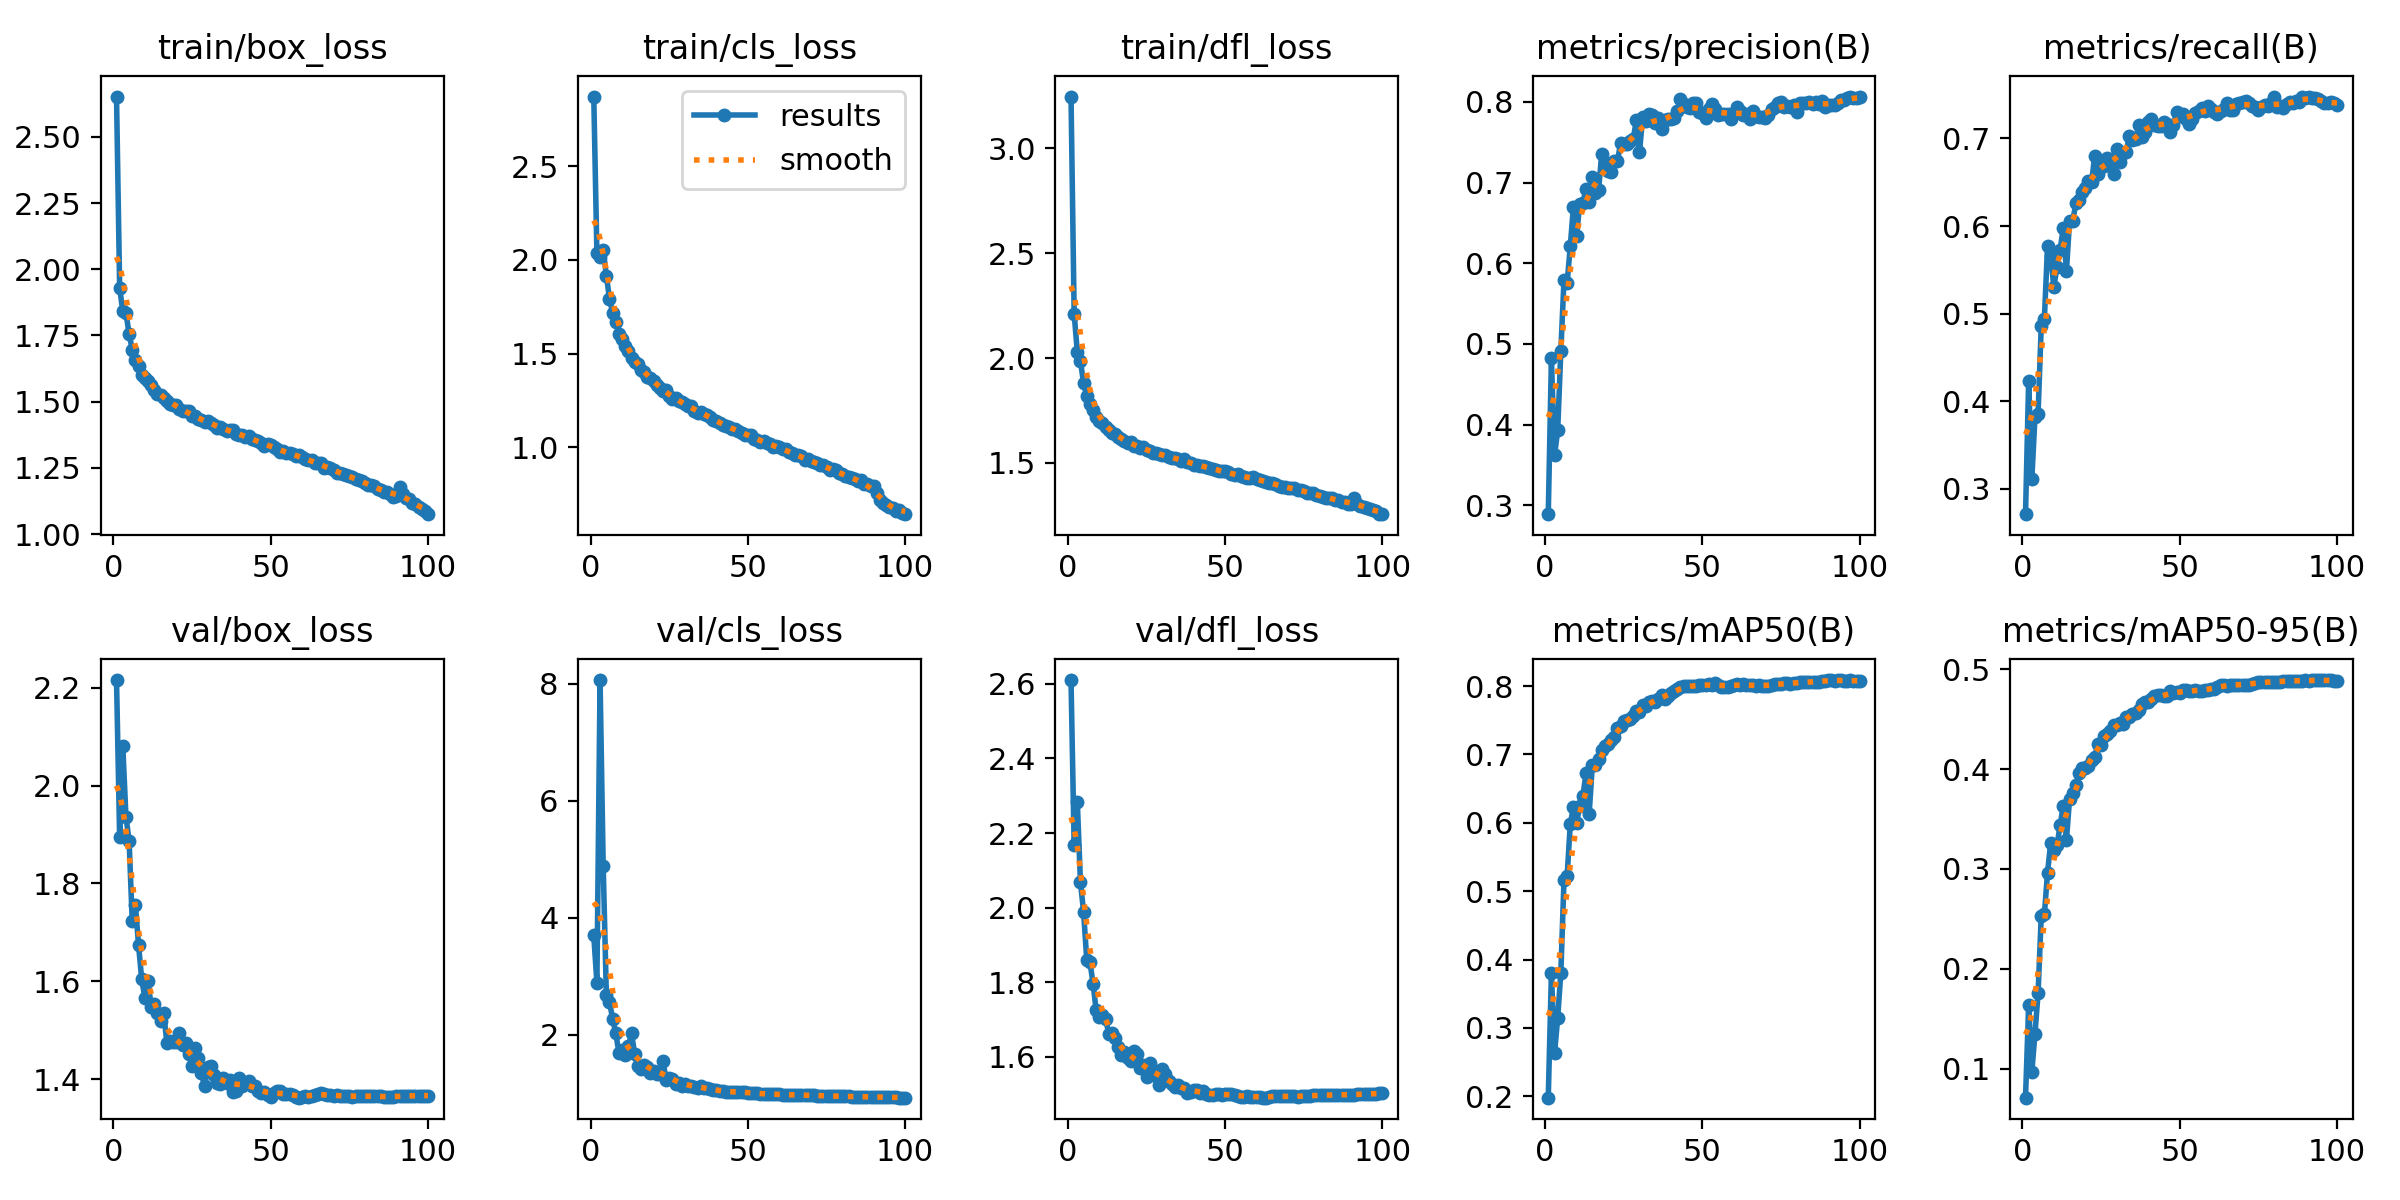

Data behind this chart, as committed beside it:
epoch, time, train/box_loss, train/cls_loss, train/dfl_loss, metrics/precision(B), metrics/recall(B), metrics/mAP50(B), metrics/mAP50-95(B), val/box_loss, val/cls_loss, val/dfl_loss, lr/pg0, lr/pg1, lr/pg2
1, 145.8, 2.653, 2.873, 3.247, 0.289, 0.271, 0.1978, 0.0708, 2.216, 3.698, 2.61, 0.003326, 0.003326, 0.07006
2, 288.4, 1.93, 2.035, 2.211, 0.482, 0.4235, 0.3799, 0.1636, 1.895, 2.889, 2.167, 0.006594, 0.006594, 0.04
3, 431.1, 1.841, 2.017, 2.03, 0.362, 0.3109, 0.2632, 0.09641, 2.08, 8.061, 2.285, 0.009795, 0.009795, 0.009864
4, 574.7, 1.836, 2.055, 1.984, 0.393, 0.3817, 0.3149, 0.1346, 1.936, 4.878, 2.068, 0.009703, 0.009703, 0.009703
5, 717.5, 1.756, 1.916, 1.881, 0.4917, 0.3857, 0.3809, 0.1758, 1.888, 2.686, 1.988, 0.009604, 0.009604, 0.009604
6, 861, 1.697, 1.793, 1.818, 0.5791, 0.4861, 0.5163, 0.2528, 1.723, 2.554, 1.861, 0.009505, 0.009505, 0.009505
7, 1004, 1.657, 1.718, 1.782, 0.5757, 0.4943, 0.522, 0.2545, 1.756, 2.275, 1.855, 0.009406, 0.009406, 0.009406
8, 1147, 1.633, 1.67, 1.75, 0.621, 0.5773, 0.5986, 0.2963, 1.674, 2.021, 1.796, 0.009307, 0.009307, 0.009307
9, 1290, 1.602, 1.604, 1.72, 0.6703, 0.5661, 0.6227, 0.3259, 1.605, 1.694, 1.724, 0.009208, 0.009208, 0.009208
10, 1433, 1.591, 1.576, 1.698, 0.6342, 0.5304, 0.6002, 0.3186, 1.567, 1.744, 1.706, 0.009109, 0.009109, 0.009109
11, 1576, 1.58, 1.543, 1.69, 0.6736, 0.553, 0.6245, 0.3235, 1.601, 1.652, 1.712, 0.00901, 0.00901, 0.00901
12, 1719, 1.564, 1.511, 1.67, 0.6752, 0.5727, 0.6393, 0.3436, 1.548, 1.801, 1.701, 0.008911, 0.008911, 0.008911
13, 1862, 1.544, 1.474, 1.659, 0.6923, 0.5979, 0.6722, 0.3633, 1.554, 2.023, 1.662, 0.008812, 0.008812, 0.008812
14, 2005, 1.529, 1.452, 1.641, 0.6763, 0.5483, 0.613, 0.3286, 1.535, 1.672, 1.664, 0.008713, 0.008713, 0.008713
15, 2148, 1.524, 1.444, 1.638, 0.707, 0.6057, 0.6844, 0.3701, 1.518, 1.46, 1.651, 0.008614, 0.008614, 0.008614
16, 2291, 1.513, 1.412, 1.623, 0.6872, 0.6055, 0.6847, 0.3759, 1.535, 1.406, 1.626, 0.008515, 0.008515, 0.008515
17, 2434, 1.504, 1.404, 1.612, 0.6914, 0.626, 0.6938, 0.3838, 1.475, 1.478, 1.606, 0.008416, 0.008416, 0.008416
18, 2577, 1.492, 1.375, 1.604, 0.7355, 0.6296, 0.7064, 0.3964, 1.479, 1.452, 1.613, 0.008317, 0.008317, 0.008317
19, 2720, 1.489, 1.368, 1.596, 0.7247, 0.6394, 0.7121, 0.4007, 1.476, 1.35, 1.597, 0.008218, 0.008218, 0.008218
20, 2862, 1.486, 1.354, 1.597, 0.7141, 0.6438, 0.7154, 0.4014, 1.476, 1.38, 1.589, 0.008119, 0.008119, 0.008119
21, 3005, 1.473, 1.33, 1.582, 0.7132, 0.6511, 0.7208, 0.4029, 1.494, 1.334, 1.616, 0.00802, 0.00802, 0.00802
22, 3148, 1.466, 1.317, 1.578, 0.7266, 0.6498, 0.7258, 0.4091, 1.469, 1.334, 1.607, 0.007921, 0.007921, 0.007921
23, 3291, 1.464, 1.3, 1.571, 0.727, 0.6803, 0.7392, 0.412, 1.473, 1.557, 1.569, 0.007822, 0.007822, 0.007822
24, 3434, 1.463, 1.303, 1.576, 0.7488, 0.6592, 0.7415, 0.4254, 1.453, 1.226, 1.578, 0.007723, 0.007723, 0.007723
25, 3577, 1.444, 1.272, 1.559, 0.7477, 0.6708, 0.7491, 0.4238, 1.427, 1.256, 1.547, 0.007624, 0.007624, 0.007624
26, 3720, 1.444, 1.258, 1.556, 0.7475, 0.6686, 0.7508, 0.4332, 1.465, 1.251, 1.583, 0.007525, 0.007525, 0.007525
27, 3863, 1.433, 1.26, 1.547, 0.7521, 0.678, 0.7512, 0.4355, 1.442, 1.164, 1.566, 0.007426, 0.007426, 0.007426
28, 4006, 1.431, 1.247, 1.545, 0.7539, 0.6723, 0.7556, 0.4382, 1.412, 1.174, 1.549, 0.007327, 0.007327, 0.007327
29, 4149, 1.424, 1.239, 1.54, 0.7775, 0.6593, 0.7642, 0.4439, 1.386, 1.129, 1.525, 0.007228, 0.007228, 0.007228
30, 4292, 1.427, 1.228, 1.537, 0.7374, 0.688, 0.7627, 0.444, 1.425, 1.161, 1.566, 0.007129, 0.007129, 0.007129
31, 4435, 1.42, 1.218, 1.538, 0.7814, 0.6734, 0.7725, 0.4464, 1.428, 1.129, 1.554, 0.00703, 0.00703, 0.00703
32, 4579, 1.413, 1.22, 1.527, 0.7764, 0.6832, 0.7713, 0.4452, 1.408, 1.131, 1.535, 0.006931, 0.006931, 0.006931
33, 4721, 1.4, 1.194, 1.525, 0.7856, 0.6849, 0.7767, 0.4522, 1.393, 1.113, 1.526, 0.006832, 0.006832, 0.006832
34, 4864, 1.403, 1.185, 1.523, 0.7836, 0.7033, 0.7777, 0.4521, 1.391, 1.095, 1.518, 0.006733, 0.006733, 0.006733
35, 5007, 1.395, 1.187, 1.52, 0.7738, 0.6985, 0.7774, 0.4551, 1.403, 1.131, 1.525, 0.006634, 0.006634, 0.006634
36, 5150, 1.388, 1.179, 1.51, 0.7798, 0.6991, 0.7808, 0.4556, 1.393, 1.084, 1.516, 0.006535, 0.006535, 0.006535
37, 5293, 1.393, 1.172, 1.517, 0.7659, 0.7157, 0.7866, 0.4591, 1.398, 1.082, 1.515, 0.006436, 0.006436, 0.006436
38, 5435, 1.392, 1.16, 1.504, 0.7777, 0.702, 0.7815, 0.4651, 1.375, 1.067, 1.503, 0.006337, 0.006337, 0.006337
39, 5578, 1.378, 1.148, 1.499, 0.7786, 0.7071, 0.7854, 0.4671, 1.376, 1.057, 1.505, 0.006238, 0.006238, 0.006238
40, 5721, 1.375, 1.139, 1.49, 0.7788, 0.719, 0.7898, 0.4674, 1.402, 1.061, 1.51, 0.006139, 0.006139, 0.006139
41, 5864, 1.373, 1.129, 1.491, 0.78, 0.7219, 0.7929, 0.4702, 1.387, 1.04, 1.512, 0.00604, 0.00604, 0.00604
42, 6006, 1.367, 1.118, 1.484, 0.7885, 0.7156, 0.7958, 0.4729, 1.393, 1.03, 1.503, 0.005941, 0.005941, 0.005941
43, 6149, 1.369, 1.114, 1.486, 0.8035, 0.7139, 0.7985, 0.4738, 1.397, 1.022, 1.509, 0.005842, 0.005842, 0.005842
44, 6292, 1.359, 1.106, 1.478, 0.797, 0.714, 0.8003, 0.4737, 1.387, 1.012, 1.501, 0.005743, 0.005743, 0.005743
45, 6435, 1.355, 1.098, 1.477, 0.7936, 0.7192, 0.8, 0.4729, 1.386, 1.029, 1.498, 0.005644, 0.005644, 0.005644
46, 6578, 1.35, 1.097, 1.471, 0.7926, 0.7166, 0.7997, 0.4733, 1.375, 1.024, 1.498, 0.005545, 0.005545, 0.005545
47, 6720, 1.343, 1.087, 1.466, 0.7991, 0.7079, 0.8008, 0.4777, 1.372, 1.025, 1.501, 0.005446, 0.005446, 0.005446
48, 6863, 1.334, 1.075, 1.462, 0.799, 0.7149, 0.8008, 0.4764, 1.373, 1.024, 1.499, 0.005347, 0.005347, 0.005347
49, 7006, 1.339, 1.067, 1.463, 0.7873, 0.7298, 0.8017, 0.477, 1.368, 1.015, 1.498, 0.005248, 0.005248, 0.005248
50, 7148, 1.335, 1.067, 1.462, 0.7859, 0.7258, 0.8009, 0.4757, 1.364, 1.01, 1.499, 0.005149, 0.005149, 0.005149
51, 7291, 1.329, 1.065, 1.454, 0.7803, 0.7284, 0.8022, 0.4793, 1.373, 1.003, 1.501, 0.00505, 0.00505, 0.00505
52, 7434, 1.323, 1.045, 1.447, 0.7911, 0.7224, 0.8028, 0.4791, 1.376, 0.998, 1.499, 0.004951, 0.004951, 0.004951
53, 7577, 1.311, 1.04, 1.441, 0.7974, 0.716, 0.8014, 0.4783, 1.376, 0.9997, 1.498, 0.004852, 0.004852, 0.004852
54, 7720, 1.315, 1.03, 1.445, 0.791, 0.7223, 0.8041, 0.4783, 1.37, 0.9894, 1.494, 0.004753, 0.004753, 0.004753
55, 7862, 1.306, 1.032, 1.438, 0.7838, 0.7291, 0.8013, 0.4788, 1.37, 0.9904, 1.493, 0.004654, 0.004654, 0.004654
56, 8005, 1.305, 1.024, 1.433, 0.7853, 0.7312, 0.7989, 0.4777, 1.37, 0.9887, 1.493, 0.004555, 0.004555, 0.004555
57, 8148, 1.301, 1.015, 1.43, 0.7853, 0.7344, 0.7991, 0.4786, 1.367, 0.9832, 1.495, 0.004456, 0.004456, 0.004456
58, 8291, 1.295, 1.002, 1.428, 0.7856, 0.7315, 0.7994, 0.4793, 1.364, 0.9808, 1.493, 0.004357, 0.004357, 0.004357
59, 8433, 1.297, 1.004, 1.43, 0.7789, 0.7367, 0.8005, 0.4792, 1.362, 0.9823, 1.493, 0.004258, 0.004258, 0.004258
60, 8576, 1.29, 1, 1.422, 0.7864, 0.734, 0.8014, 0.4797, 1.364, 0.9826, 1.493, 0.004159, 0.004159, 0.004159
... 40 more rows
